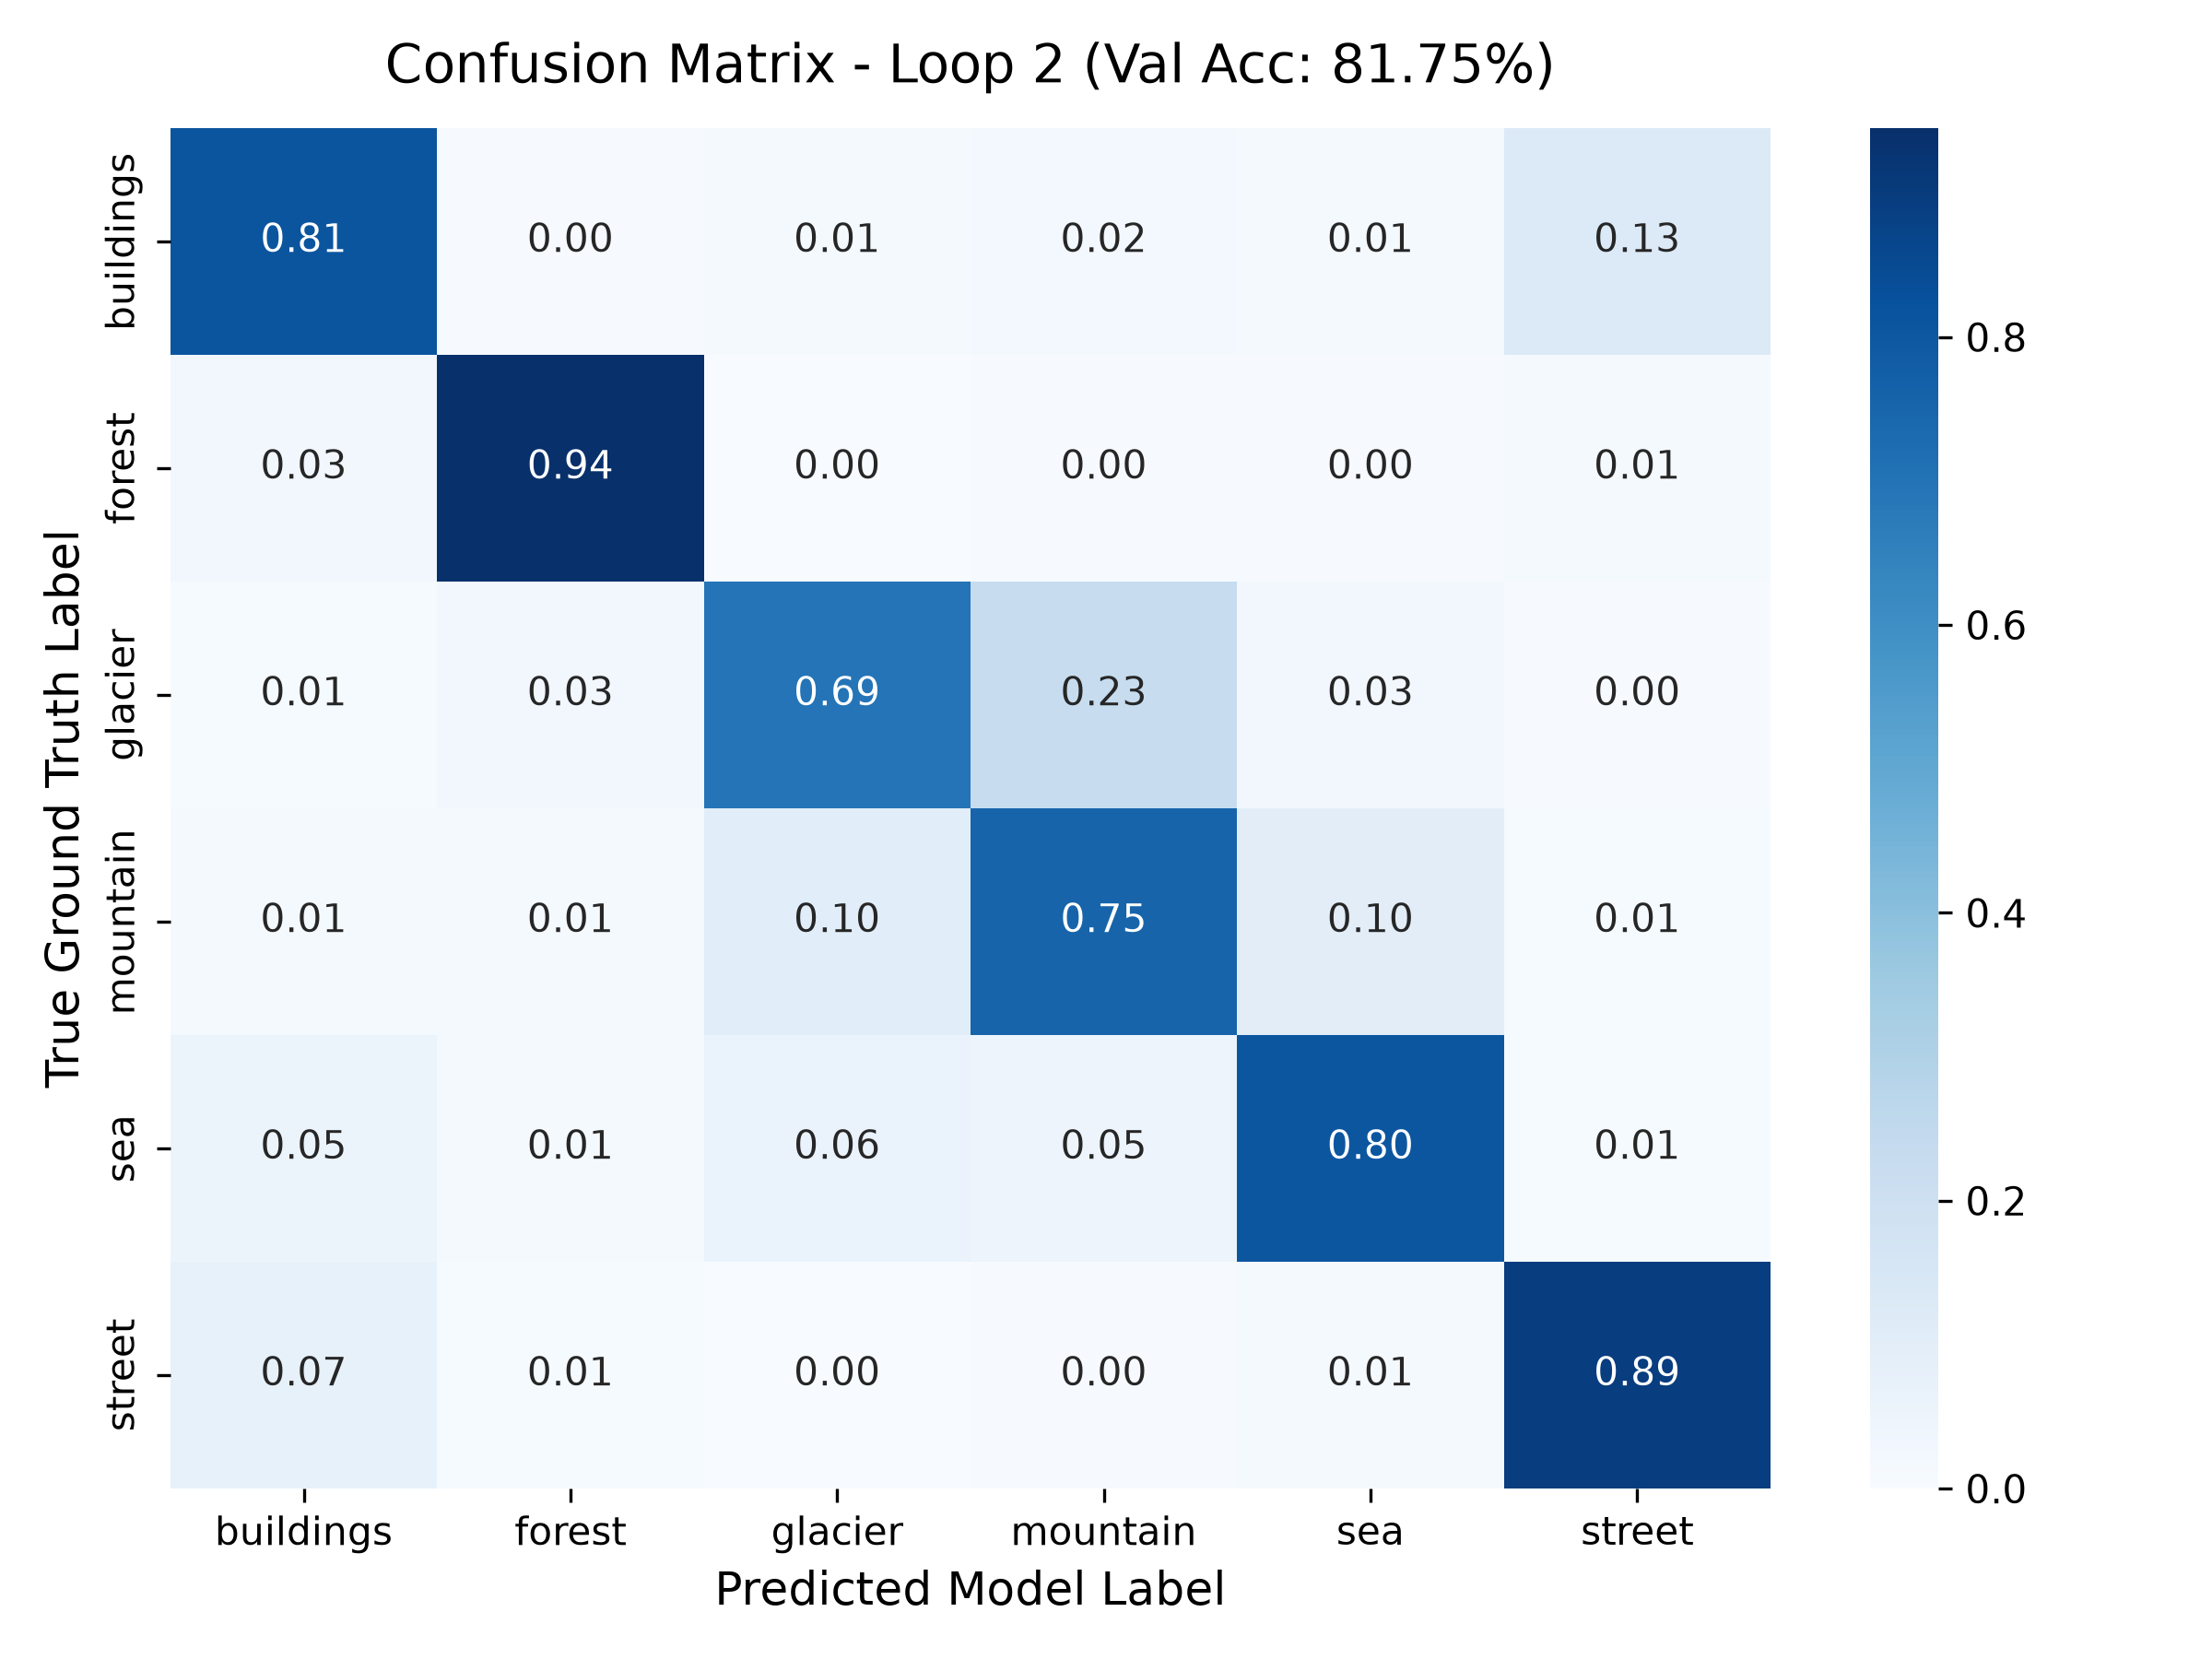

Source data for this figure (header and first rows):
, buildings, forest, glacier, mountain, sea, street
buildings, 162, 1, 3, 5, 3, 26
forest, 6, 189, 0, 1, 1, 3
glacier, 2, 6, 139, 46, 6, 1
mountain, 3, 3, 21, 151, 20, 2
sea, 11, 3, 13, 10, 161, 2
street, 15, 2, 0, 1, 3, 179
